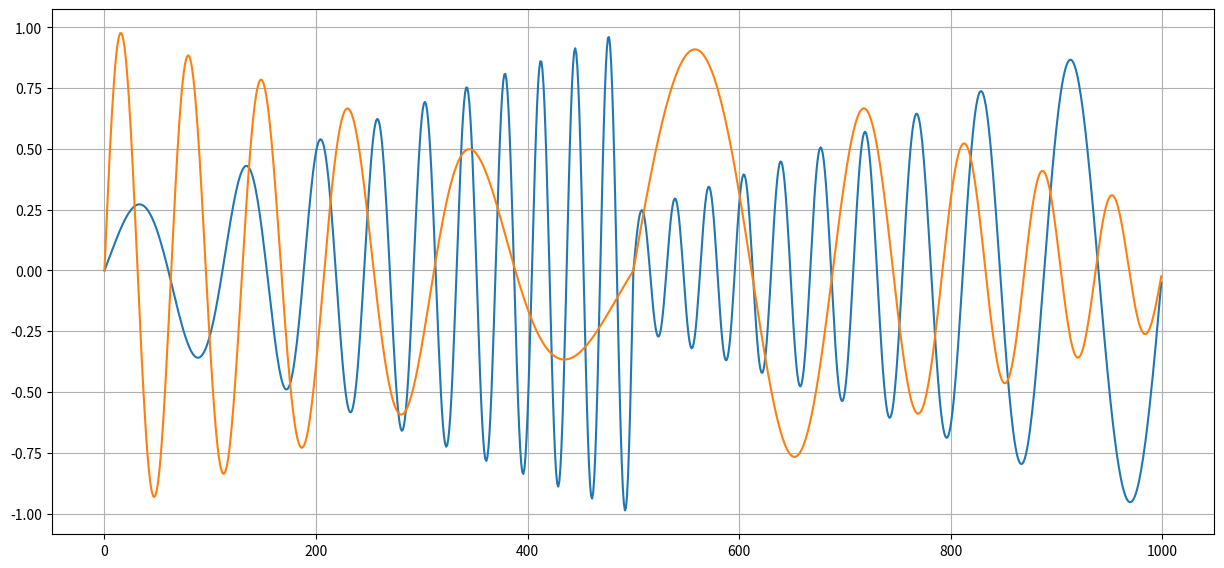

Python code for this plot:
import numpy as np
import random
# import math

class MIMO:
    """
    p.59 BM-3
    """
    def __init__(self, ix=[0, 0], iu=[-1, -1]):
        self._init_x = ix
        self._pre_x = [ix]
        self._pre_u = iu
        self._pre_x_limit = 2

        self._T = 1000
        self._A_a = None
        self._A_b = None
        self._init_A()

    def get_sys_info(self):
        return {'info_num':2, 'nx':2, 'nu':2}

    def get_x(self, n):
        x = [0, 0]
        if n < 2 : return self._init_x
        # pre_xは後ろから追加されるので先頭がx(i-2)
        x[0] = (15*self._pre_u[0]*self._pre_x[0][1])/(2 + 50*self._pre_u[0]**2) 
        x[0] += 0.5*self._pre_u[0] - 0.25*self._pre_x[0][1] + 0.1
        x[1] = (np.sin(np.pi*self._pre_u[1]*self._pre_x[0][0]) + 2*self._pre_u[1])/3
        return x
    
    def get_init_x(self):
        return self._init_x
    
    def get_u(self, n):
        # p.60に合わせた
        # return [random.uniform(-1, 1), random.uniform(-1, 1)]
        nn = n%(self._T/2)
        if nn == 0 :
            self._init_A()
        omega = 2*np.pi/self._T
        A0 = 2*(self._A_max[0] - self._A_min[0])/self._T*nn + self._A_min[0]
        u0 = A0*np.sin(20*omega*n + 12*np.sin(omega*(n - self._T/2)))
        if abs(u0) < 1e-6: u0 = 0.0
        A1 = 2*(self._A_min[1] - self._A_max[1])/self._T*nn + self._A_max[1]
        u1 = A1*np.sin(10*omega*n + 6*np.sin(omega*(n)))
        if abs(u1) < 1e-6: u1 = 0.0
        return [u0, u1]
        # memo : tmp1:tmp2=10:6の割合を保ちつつ係数の大きさを調整するとうまく行く
        # A*np.sin(tmp1*np.deg2rad(n) + tmp2*np.sin(np.deg2rad(n)))

    def _init_A(self):
        self._A_min = [random.uniform(0.2, 0.3), random.uniform(0.2, 0.3)]
        self._A_max = [1, 1]
    
    def set_pre_x_and_u(self, x, u):
        if len(self._pre_x) == self._pre_x_limit :
            del self._pre_x[0]
        self._pre_x.append(x)
        self._pre_u = u
    
    def gen_data_list(self, x, u):
        return x + u

if __name__=="__main__":
    import matplotlib.pyplot as plt
    mimo = MIMO()
    ul = []
    limit = 1000
    x = [i for i in range(limit)]
    for n in x:
        ul.append(mimo.get_u(n))
    fig = plt.figure(figsize=(15, 15))
    ax = fig.add_subplot(211)
    ax.plot(x, ul)
    plt.grid()
    plt.show()
